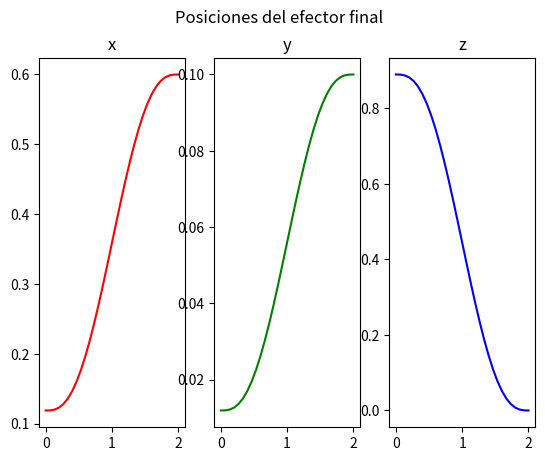
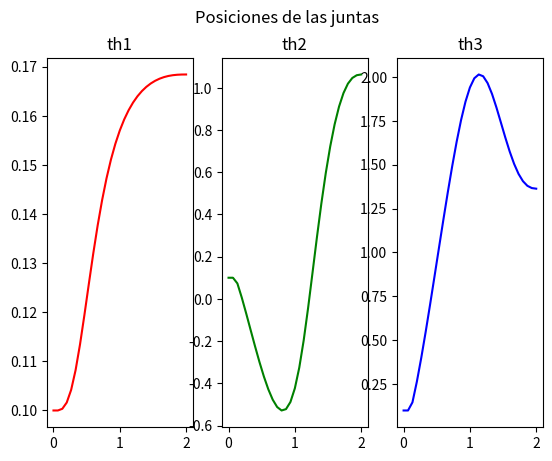

Generate these figures, in order, with matplotlib:
#!/usr/bin/env python3
from sympy import *
import matplotlib.pyplot as plt

class Robot():
  def __init__(self, 
               l:tuple[float]=(0.15, 0.3, 0.45)):
    print("Longitudes =", l)
    th1, th2, th3 = symbols("theta_1,theta_2,theta_3")

    # Mapeo compacto (Giro de la articulación + Avance al siguiente eslabón)
    T_0_1 = self.tr_h(z=l[0], alpha=th1) 

    T_1_2 = self.tr_h(z=l[1], beta=th2)  

    T_2_3 = self.tr_h(z=l[2], beta=th3)  

    T_3_p = self.tr_h()

    T_0_p = T_0_1 * T_1_2 * T_2_3 * T_3_p
    T_0_p = simplify(T_0_p)

    # Vector de postura
    xi_0_p = Matrix([T_0_p[0, 3],
                     T_0_p[1, 3],
                     T_0_p[2, 3]])
    # Jacobiano
    J = Matrix([[diff(xi_0_p, th1),
                 diff(xi_0_p, th2),
                 diff(xi_0_p, th3)]])
    J_inv = J.inv()

    # Velocidades del E.F. como variables
    x_dot, y_dot, z_dot = symbols("x_dot, y_dot, z_dot")
    # Construir polinomio lambda
    t = symbols("t")
    a_0, a_1, a_2, a_3, a_4, a_5 = symbols("a_0, a_1, a_2, a_3, a_4, a_5")
    lam = a_0 + a_1 * t + a_2 * t**2 + a_3 * t**3 + a_4 * t**4 + a_5 * t**5    
    lam_dot = diff(lam, t)
    lam_dot_dot = diff(lam_dot, t)
    # Almacenar variables en el objeto
    self.th1, self.th2, self.th3 = th1, th2, th3
    self.xi_0_p = xi_0_p
    self.J_inv = J_inv
    self.x_dot, self.y_dot, self.z_dot = symbols("x_dot, y_dot, z_dot")
    self.a_0, self.a_1, self.a_2, self.a_3, self.a_4, self.a_5 = a_0, a_1, a_2, a_3, a_4, a_5
    self.t = t
    self.lam, self.lam_dot, self.lam_dot_dot = lam, lam_dot, lam_dot_dot
    pass
  def def_tray(self, t_f:float=2, frec:float=15, 
               th_i:tuple[float]=(0.1, 0.1,0.1), 
               xi_f:tuple[float]=(0.6, 0.1, 0)):
    
    # Posición del efector final substituyendo en la postura (m, rad)
    xi_i = self.xi_0_p.subs({self.th1: th_i[0], 
                             self.th2: th_i[1], 
                             self.th3: th_i[2]})
    # Muestreo y dt
    self.dt = 1.0/frec
    self.muestras = t_f * frec + 1

    #Eq. de restricción para trayectoria
    eq1 = self.lam.subs({self.t: 0})
    eq2 = self.lam.subs({self.t: t_f}) - 1
    eq3 = self.lam_dot.subs({self.t: 0})
    eq4 = self.lam_dot.subs({self.t: t_f})
    eq5 = self.lam_dot_dot.subs({self.t: 0})
    eq6 = self.lam_dot_dot.subs({self.t: t_f})
    solutions = solve((eq1, eq2, eq3, eq4, eq5, eq6),
                  (self.a_0, self.a_1, self.a_2, self.a_3, self.a_4, self.a_5))
    # Sustituyendo solución en polinimio lambda
    lam_s         = self.lam.subs(solutions)
    lam_dot_s     = self.lam_dot.subs(solutions)
    lam_dot_dot_s = self.lam_dot_dot.subs(solutions)
    
    # Ecuación de posiciones, velocidades y acc.
    xi_f = Matrix([xi_f[0], xi_f[1], xi_f[2]])
    xi_eq         = xi_i + (xi_f - xi_i) * lam_s
    xi_dot_eq     = (xi_f - xi_i) * lam_dot_s
    xi_dot_dot_eq = (xi_f - xi_i) * lam_dot_dot_s
    
    # Arreglos para almacenar muestreo
    # Tiempo
    t_m = Matrix.zeros(1, self.muestras)
    for i in range(self.muestras):
      t_m[i] = self.dt * i
    # Posición, velocidad y aceleración del E.F.
    xi_m         = Matrix.zeros(3, self.muestras)
    xi_dot_m     = Matrix.zeros(3, self.muestras)
    xi_dot_dot_m = Matrix.zeros(3, self.muestras)
    # Muestreo E.F.
    for i in range(self.muestras):
      xi_m[:, i]         = xi_eq.        subs({self.t: t_m[i]})
      xi_dot_m[:, i]     = xi_dot_eq.    subs({self.t: t_m[i]})
      xi_dot_dot_m[:, i] = xi_dot_dot_eq.subs({self.t: t_m[i]})
    print(xi_m[:, self.muestras - 1])
    
    # ---- Cinemática inversa
    # Velocidades de las juntas como ecuación
    th_dot_eq = self.J_inv * Matrix([self.x_dot, 
                                     self.y_dot,
                                     self.z_dot])
    # Posición, velocidad y aceleración de las juntas
    th_m         = Matrix.zeros(3, self.muestras)
    th_dot_m     = Matrix.zeros(3, self.muestras)
    th_dot_dot_m = Matrix.zeros(3, self.muestras)
    # Agregar valor conocido
    th_m[:, 0] = Matrix([th_i[0], 
                         th_i[1], 
                         th_i[2]])
    #Muestreo de las juntas
    for i in range(self.muestras):
      # Velocidades
      th_dot_m[:, i] = th_dot_eq.subs({
        self.th1: th_m[0, i],
        self.th2: th_m[1, i],
        self.th3: th_m[2, i],
        self.x_dot:    xi_dot_m[0, i],
        self.y_dot:    xi_dot_m[1, i],
        self.z_dot: xi_dot_m[2, i]})
      th_dot_m[:, i] = th_dot_m[:, i].evalf()
      if i < self.muestras - 1:
        # Posiciones
        th_m[:, i+1] = th_m[:, i] + th_dot_m[:, i] * self.dt
      if not (i == 0):
        # Aceleración
        th_dot_dot_m[:, i-1] = (th_dot_m[:, i] - th_dot_m[:, i-1]) / self.dt
      
    # Guardar variables en la clase 
    # Efector final
    self.xi_m         = xi_m
    self.xi_dot_m     = xi_dot_m
    self.xi_dot_dot_m = xi_dot_dot_m
    # Juntas
    self.th_m         = th_m
    self.th_dot_m     = th_dot_m
    self.th_dot_dot_m = th_dot_dot_m
    # Tiempo
    self.t_m = t_m

  def imp_tray(self):
    fig, (x_g, z_g, be_g) = plt.subplots(nrows = 1, ncols = 3)
    fig.suptitle("Posiciones del efector final")
    x_g.set_title("x")
    z_g.set_title("y")
    be_g.set_title("z")
    x_g.plot(self.t_m.T,  self.xi_m[0, :].T, color="RED")
    z_g.plot(self.t_m.T,  self.xi_m[1, :].T, color="green")
    be_g.plot(self.t_m.T, self.xi_m[2, :].T, color=(0,0,1))
    plt.show()
    pass
  def imp_junt(self):
    fig, (th1_g, th2_g, th3_g) = plt.subplots(nrows = 1, ncols = 3)
    fig.suptitle("Posiciones de las juntas")
    th1_g.set_title("th1")
    th2_g.set_title("th2")
    th3_g.set_title("th3")
    th1_g.plot(self.t_m.T,  self.th_m[0, :].T, color="RED")
    th2_g.plot(self.t_m.T,  self.th_m[1, :].T, color="green")
    th3_g.plot(self.t_m.T,  self.th_m[2, :].T, color=(0,0,1))
    plt.show()
    pass
  def tr_h(self, x=0, y=0, z=0,
                 gamma=0, beta=0, alpha=0):
    t_x = Matrix([[1,          0,           0, x],
                  [0, cos(gamma), -sin(gamma), 0],
                  [0, sin(gamma),  cos(gamma), 0],
                  [0,          0,           0, 1]])
    t_y = Matrix([[ cos(beta),          0, sin(beta), 0],
                  [         0,          1,         0, y],
                  [-sin(beta),          0, cos(beta), 0],
                  [         0,          0,         0, 1]])
    t_z = Matrix([[cos(alpha), -sin(alpha), 0, 0],
                  [sin(alpha),  cos(alpha), 0, 0],
                  [         0,           0, 1, z],
                  [         0,           0, 0, 1]])
    tr = simplify(t_x * t_y * t_z)
    return tr

def main():
  robot = Robot()
  robot.def_tray()
  robot.imp_tray()
  robot.imp_junt()
if __name__ == "__main__":
  main()
